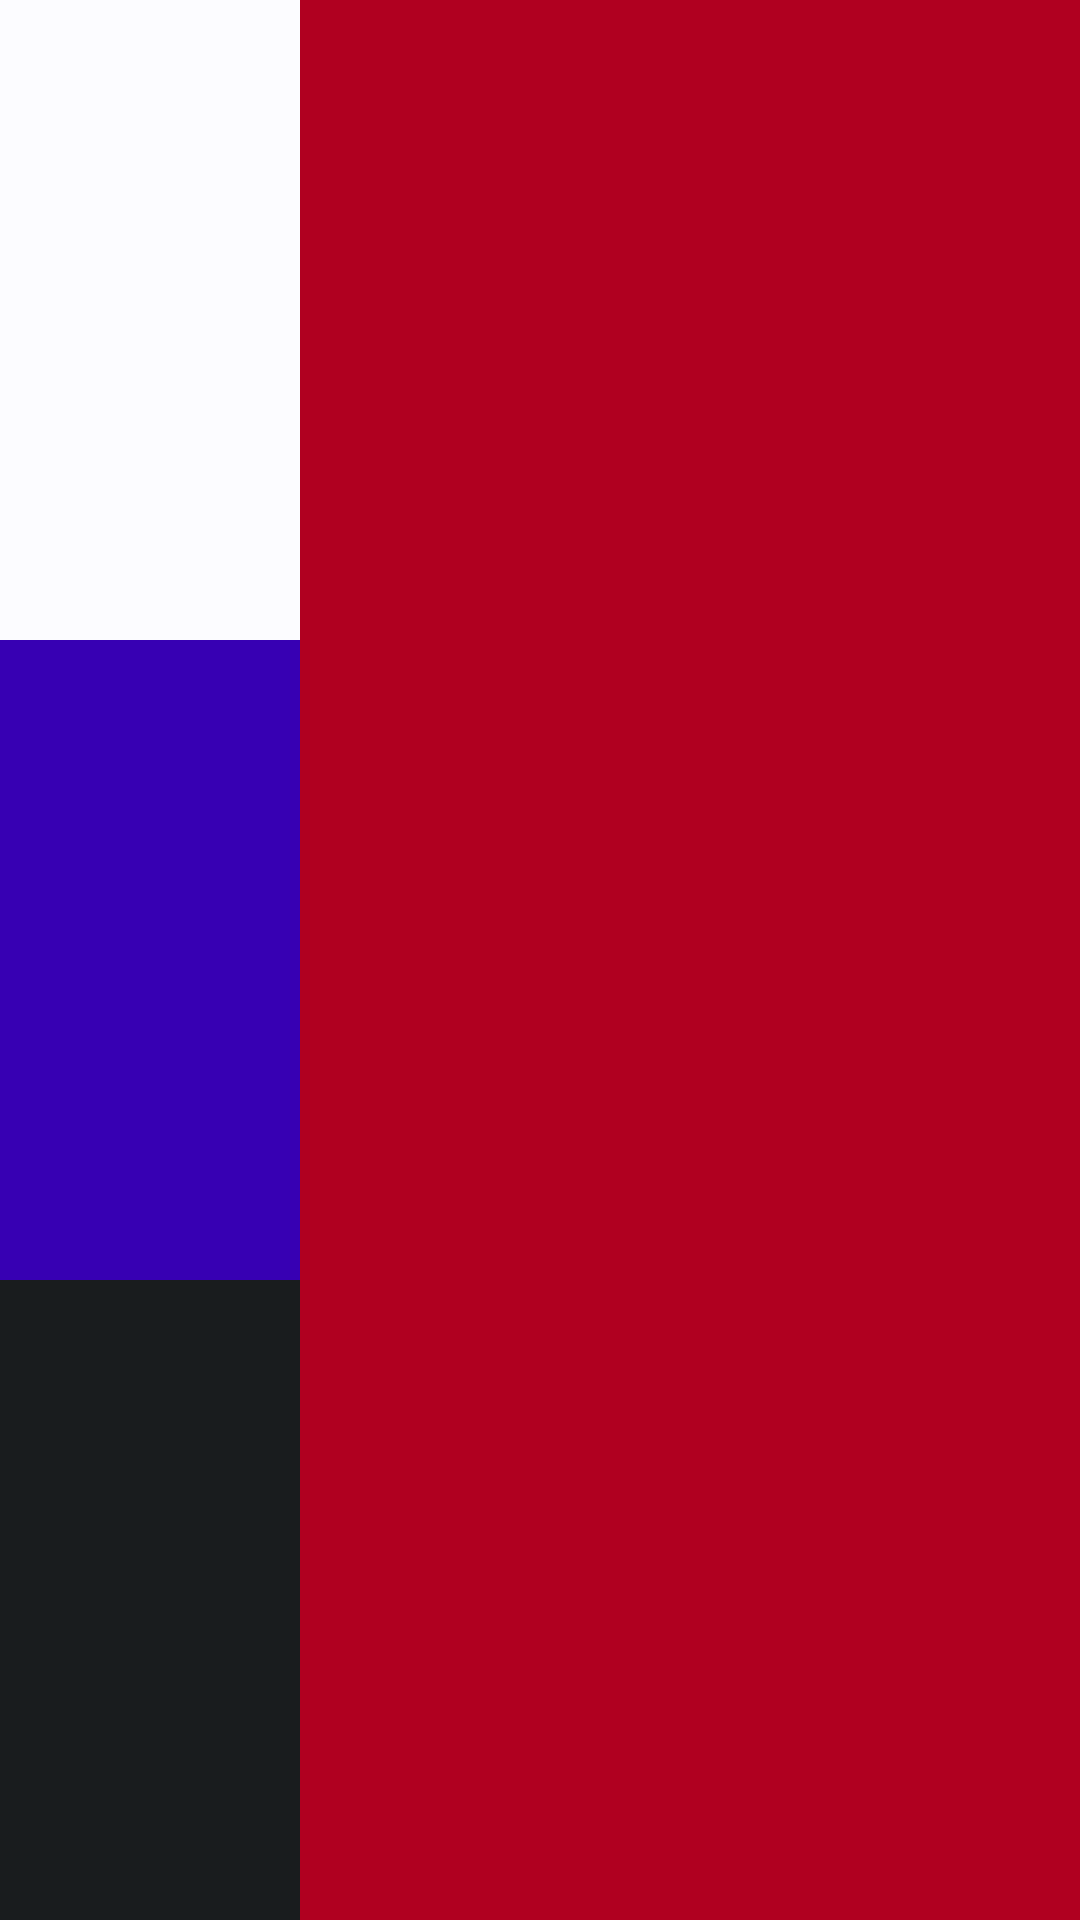

Here is an Android app screen rendered from its layout file. Give the layout XML and the strings, colors and styles it references.
<!-- AndroidManifest.xml: application theme Theme.FastCampTest -->
<!-- res/layout/linearlayout.xml -->
<?xml version="1.0" encoding="utf-8"?>

<androidx.appcompat.widget.LinearLayoutCompat
    xmlns:android="http://schemas.android.com/apk/res/android"
    android:layout_width="match_parent"
    android:background="@color/design_default_color_error"
    android:layout_height="match_parent"
    android:orientation="vertical">

    <TextView
        android:layout_width="100dp"
        android:layout_height="100dp"
        android:background="@color/material_dynamic_neutral99"
        android:layout_weight="1"
        />
    <TextView
        android:layout_width="100dp"
        android:layout_height="100dp"
        android:background="@color/design_default_color_primary_dark"
        android:layout_weight="1"

        />
    <TextView
        android:layout_width="100dp"
        android:layout_height="100dp"
        android:background="@color/material_dynamic_neutral10"
        android:layout_weight="1"

        />

</androidx.appcompat.widget.LinearLayoutCompat>
<!-- resources referenced by this layout -->
<resources>
  <style name="Theme.FastCampTest" parent="Theme.AppCompat.DayNight.DarkActionBar">
          
          <item name="colorPrimary">@color/purple_500</item>
          <item name="colorPrimaryVariant">@color/purple_700</item>
          <item name="colorOnPrimary">@color/white</item>
          
          <item name="colorSecondary">@color/teal_200</item>
          <item name="colorSecondaryVariant">@color/teal_700</item>
          <item name="colorOnSecondary">@color/black</item>
          
          <item name="android:statusBarColor">?attr/colorPrimaryVariant</item>
          
      </style>
  <color name="purple_500">#FF6200EE</color>
  <color name="purple_700">#FF3700B3</color>
  <color name="white">#FFFFFFFF</color>
  <color name="teal_200">#FF03DAC5</color>
  <color name="teal_700">#FF018786</color>
  <color name="black">#FF000000</color>
</resources>
